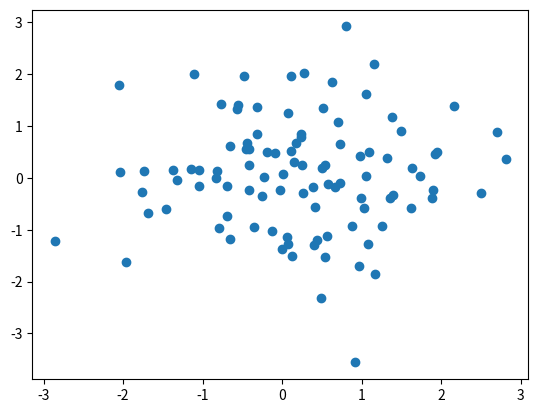

The matplotlib source for this figure:
from matplotlib.pyplot import scatter, show
from pylab import*
import numpy as np
n=100
x=np.random.normal(0,1,n)
y=np.random.normal(0,1,n)
scatter(x,y)
show()